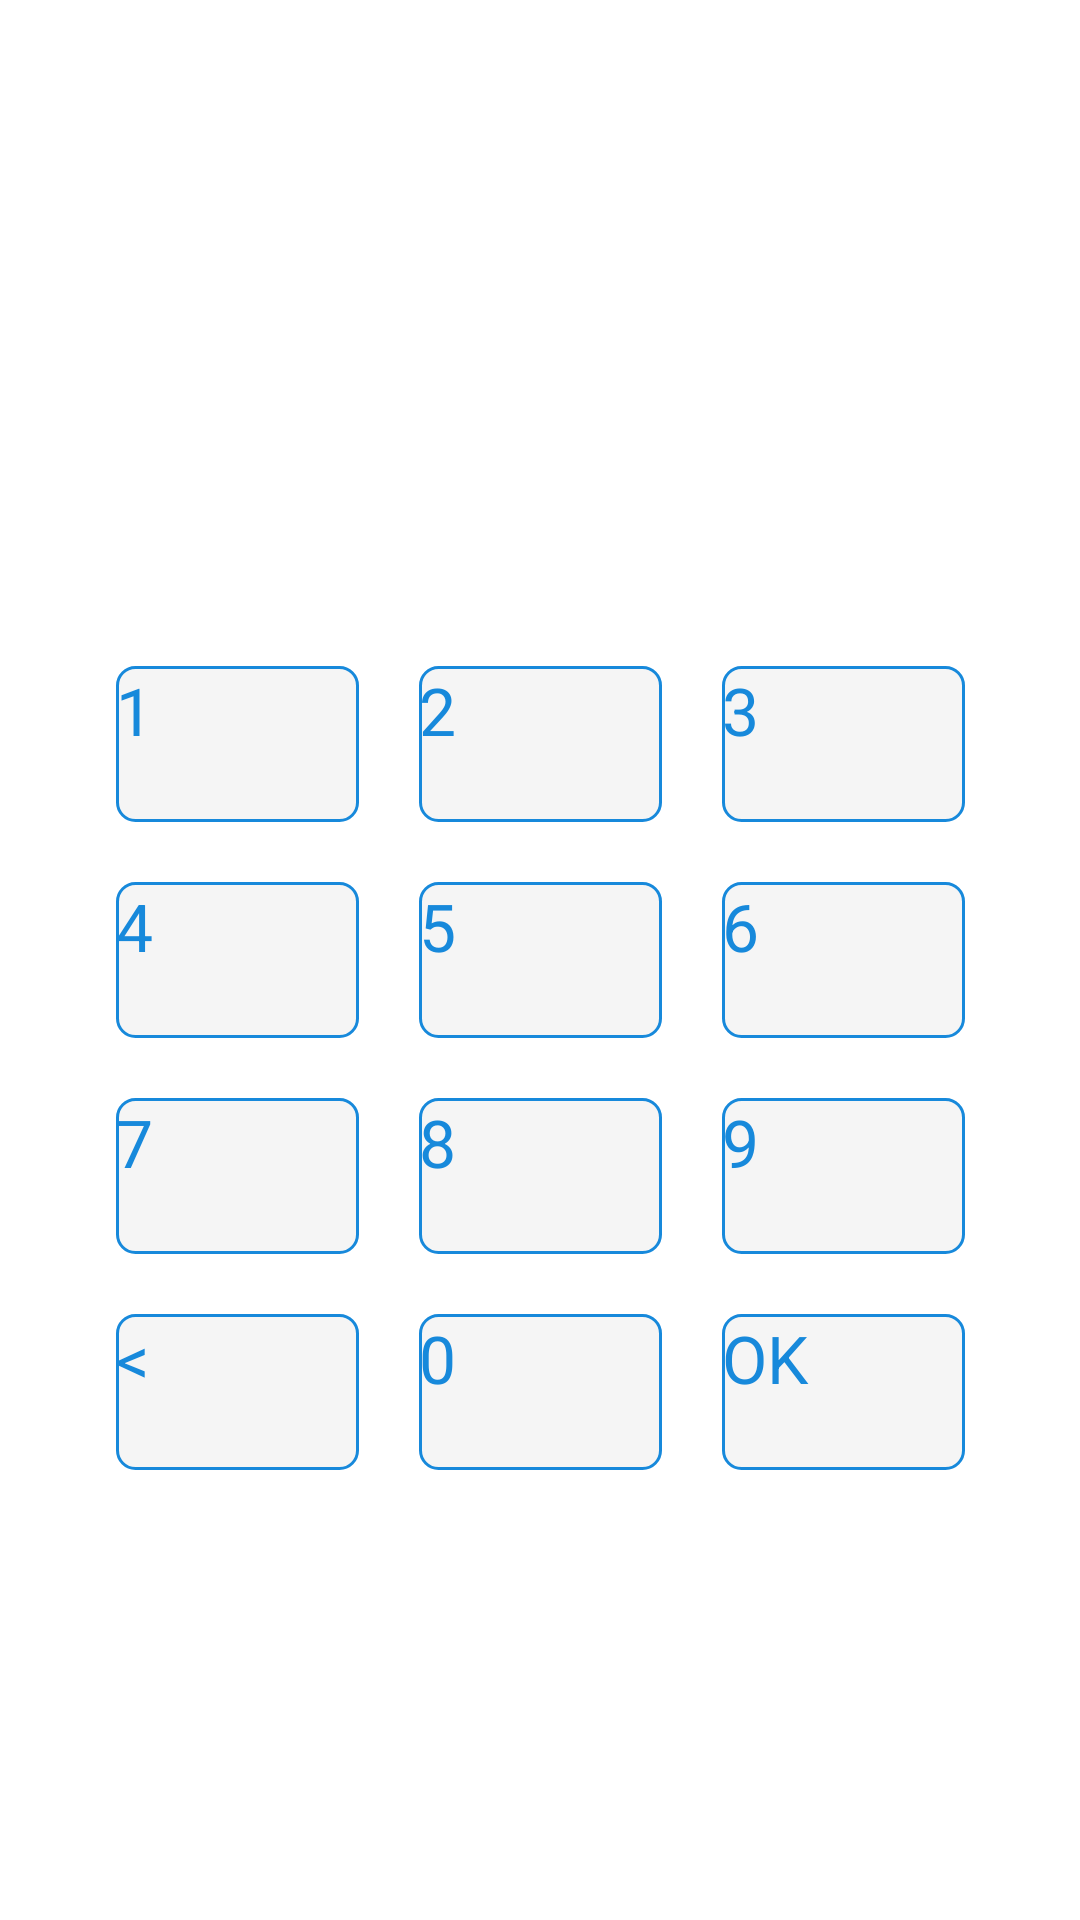

Android layout source for this screen:
<!-- AndroidManifest.xml: application theme Theme.Converter -->
<!-- res/layout/activity_pin_code_status.xml -->
<?xml version="1.0" encoding="utf-8"?>
<androidx.constraintlayout.widget.ConstraintLayout xmlns:android="http://schemas.android.com/apk/res/android"
    xmlns:app="http://schemas.android.com/apk/res-auto"
    xmlns:tools="http://schemas.android.com/tools"
    android:layout_width="match_parent"
    android:layout_height="match_parent"
    tools:context=".PinCodeStatusActivity">

    <TextView
        android:id="@+id/code"
        android:layout_width="@dimen/type_code_width"
        android:layout_height="@dimen/type_code_height"
        app:layout_constraintLeft_toLeftOf="parent"
        app:layout_constraintRight_toRightOf="parent"
        app:layout_constraintBottom_toTopOf="@id/btn_two"
        android:layout_marginBottom="@dimen/code_status_mg_bottom"
        android:textAlignment="center"
        android:textColor="@color/code_success"
        tools:text="code"
        android:textSize="@dimen/type_code_size"/>

    <Button
        android:id="@+id/btn_one"
        style="@style/btn_code_style"
        app:layout_constraintHorizontal_chainStyle="packed"
        app:layout_constraintVertical_chainStyle="packed"
        app:layout_constraintLeft_toLeftOf="parent"
        app:layout_constraintRight_toLeftOf="@id/btn_two"
        app:layout_constraintBottom_toTopOf="@id/btn_four"
        android:text="@string/one"/>

    <Button
        android:id="@+id/btn_two"
        style="@style/btn_code_style"
        app:layout_constraintVertical_chainStyle="packed"
        app:layout_constraintLeft_toRightOf="@id/btn_one"
        app:layout_constraintBottom_toTopOf="@id/btn_five"
        app:layout_constraintRight_toLeftOf="@id/btn_three"
        android:text="@string/two"/>

    <Button
        android:id="@+id/btn_three"
        style="@style/btn_code_style"
        app:layout_constraintLeft_toRightOf="@id/btn_two"
        app:layout_constraintBottom_toTopOf="@id/btn_six"
        app:layout_constraintRight_toRightOf="parent"
        android:text="@string/three"/>

    <Button
        android:id="@+id/btn_four"
        style="@style/btn_code_style"
        app:layout_constraintHorizontal_chainStyle="packed"
        app:layout_constraintLeft_toLeftOf="parent"
        app:layout_constraintRight_toLeftOf="@id/btn_five"
        app:layout_constraintTop_toTopOf="parent"
        app:layout_constraintBottom_toBottomOf="parent"
        android:text="@string/four"/>

    <Button
        android:id="@+id/btn_five"
        style="@style/btn_code_style"
        app:layout_constraintLeft_toRightOf="@id/btn_four"
        app:layout_constraintRight_toLeftOf="@id/btn_six"
        app:layout_constraintTop_toTopOf="parent"
        app:layout_constraintBottom_toBottomOf="parent"
        android:text="@string/five"/>

    <Button
        android:id="@+id/btn_six"
        style="@style/btn_code_style"
        app:layout_constraintLeft_toRightOf="@id/btn_five"
        app:layout_constraintRight_toRightOf="parent"
        app:layout_constraintTop_toTopOf="parent"
        app:layout_constraintBottom_toBottomOf="parent"
        android:text="@string/six"/>

    <Button
        android:id="@+id/btn_seven"
        style="@style/btn_code_style"
        app:layout_constraintHorizontal_chainStyle="packed"
        app:layout_constraintLeft_toLeftOf="parent"
        app:layout_constraintRight_toLeftOf="@id/btn_eight"
        app:layout_constraintTop_toBottomOf="@id/btn_four"
        android:text="@string/seven"/>

    <Button
        android:id="@+id/btn_eight"
        style="@style/btn_code_style"
        app:layout_constraintLeft_toRightOf="@id/btn_seven"
        app:layout_constraintTop_toBottomOf="@id/btn_five"
        app:layout_constraintRight_toLeftOf="@id/btn_nine"
        android:text="@string/eight"/>

    <Button
        android:id="@+id/btn_nine"
        style="@style/btn_code_style"
        app:layout_constraintLeft_toRightOf="@id/btn_eight"
        app:layout_constraintTop_toBottomOf="@id/btn_six"
        app:layout_constraintRight_toRightOf="parent"
        android:text="@string/nine"/>

    <Button
        android:id="@+id/btn_remove"
        style="@style/btn_code_style"
        app:layout_constraintHorizontal_chainStyle="packed"
        app:layout_constraintLeft_toLeftOf="parent"
        app:layout_constraintRight_toLeftOf="@id/btn_zero"
        app:layout_constraintTop_toBottomOf="@id/btn_seven"
        android:text="@string/remove"/>

    <Button
        android:id="@+id/btn_zero"
        style="@style/btn_code_style"
        app:layout_constraintLeft_toRightOf="@id/btn_remove"
        app:layout_constraintTop_toBottomOf="@id/btn_eight"
        app:layout_constraintRight_toLeftOf="@id/btn_ok"
        android:text="@string/zero"/>

    <Button
        android:id="@+id/btn_ok"
        style="@style/btn_code_style"
        app:layout_constraintLeft_toRightOf="@id/btn_zero"
        app:layout_constraintTop_toBottomOf="@id/btn_nine"
        app:layout_constraintRight_toRightOf="parent"
        android:text="@string/ok"/>

</androidx.constraintlayout.widget.ConstraintLayout>
<!-- resources referenced by this layout -->
<resources>
  <dimen name="type_code_height">40sp</dimen>
  <dimen name="type_code_size">22sp</dimen>
  <dimen name="type_code_width">317sp</dimen>
  <string name="eight">8</string>
  <string name="five">5</string>
  <string name="four">4</string>
  <string name="nine">9</string>
  <string name="ok">OK</string>
  <string name="one">1</string>
  <string name="remove">&lt;</string>
  <string name="seven">7</string>
  <string name="six">6</string>
  <string name="three">3</string>
  <string name="two">2</string>
  <string name="zero">0</string>
  <style name="btn_code_style">
          <item name="backgroundTint">@null</item>
          <item name="android:background">@drawable/bg_button</item>
          <item name="android:layout_width">81sp</item>
          <item name="android:layout_height">52sp</item>
          <item name="android:textSize">22sp</item>
          <item name="android:fontWeight">300</item>
          <item name="android:textColor">#1789DB</item>
          <item name="android:layout_marginBottom">20sp</item>
          <item name="android:layout_marginTop">20sp</item>
          <item name="android:layout_marginLeft">10sp</item>
          <item name="android:layout_marginRight">10sp</item>
      </style>
  <!-- drawable bg_button (drawable) -->
  <?xml version="1.0" encoding="utf-8"?>
  <shape xmlns:android="http://schemas.android.com/apk/res/android"
      android:shape="rectangle">
      <corners android:radius="6sp"/>
      <solid android:color="#F5F5F5"/>
      <stroke
          android:width="1sp"
          android:color="#1789DB"/>
  </shape>
</resources>
